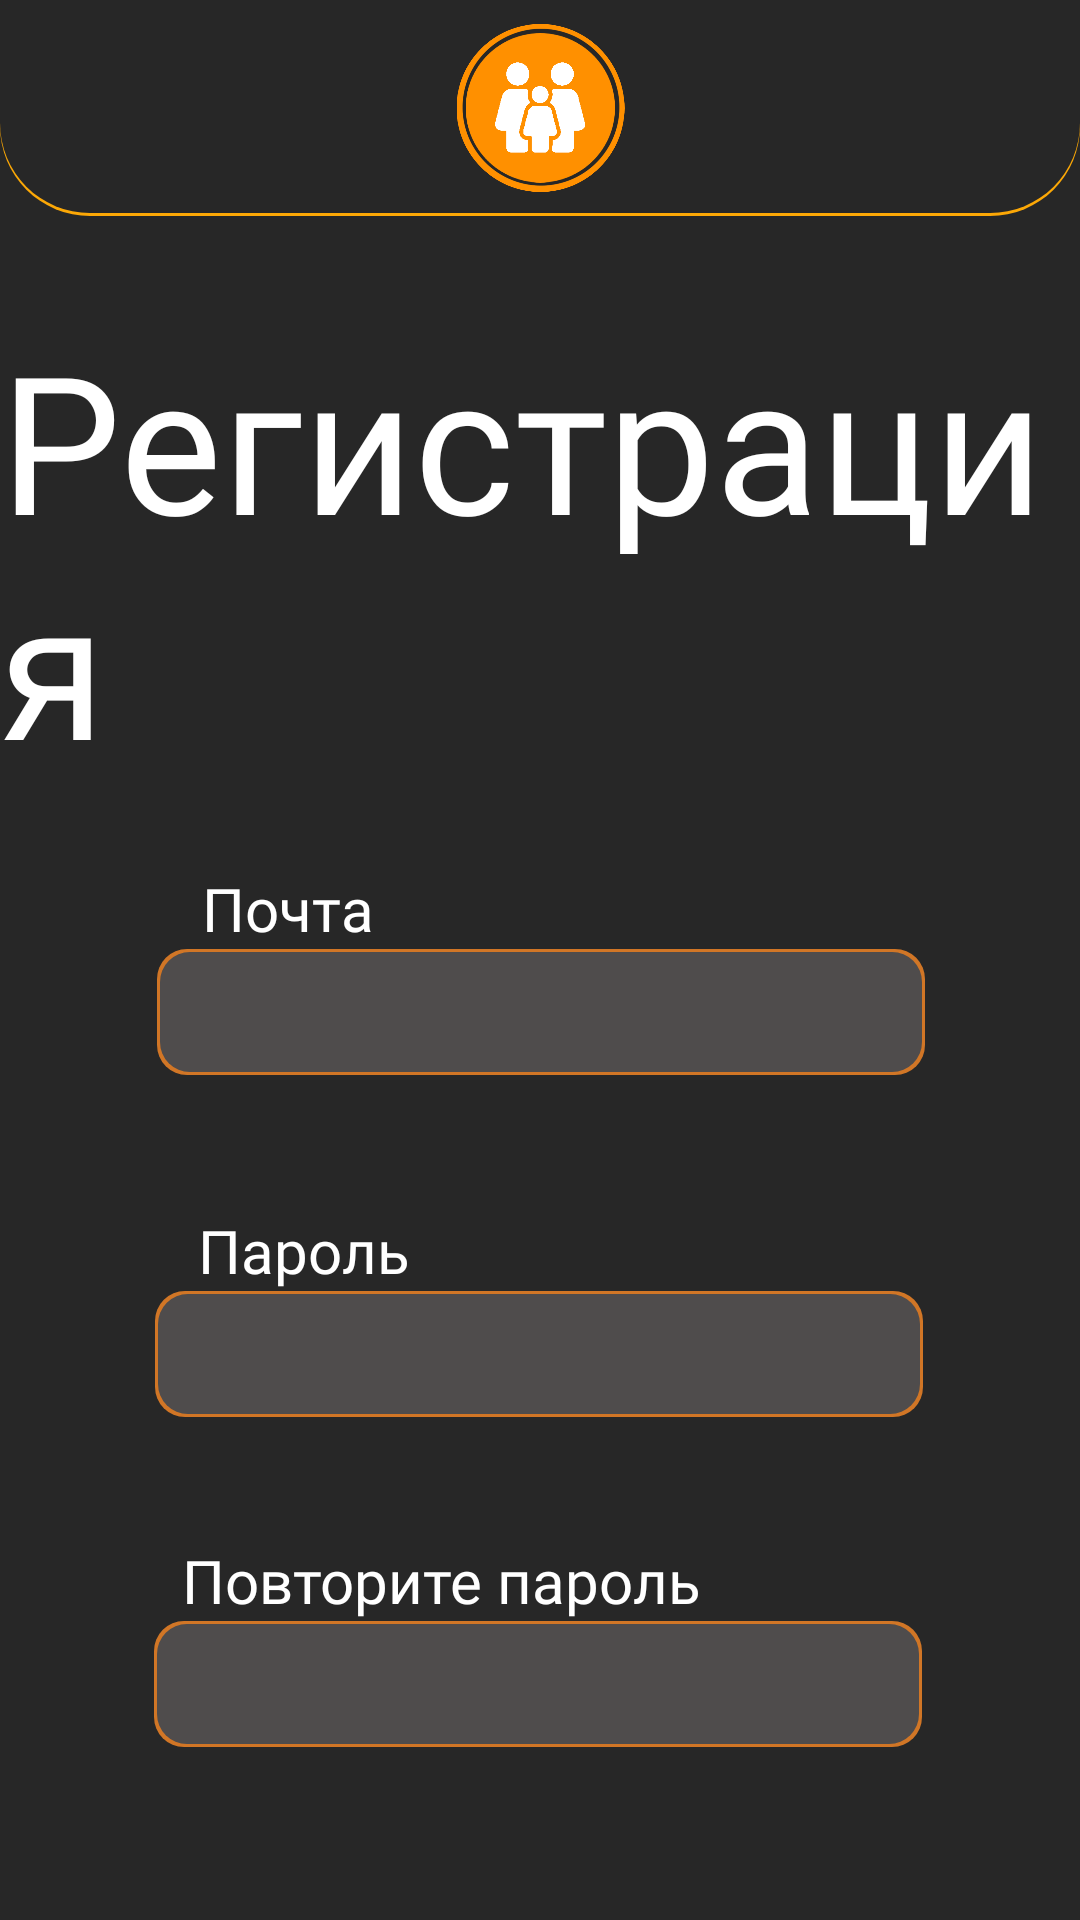

Produce the Android XML layout that renders to this screen, including the resource entries it uses.
<!-- AndroidManifest.xml: application theme Theme.JiraFamily -->
<!-- res/layout/activity_registartion_admin.xml -->
<?xml version="1.0" encoding="utf-8"?>
<androidx.constraintlayout.widget.ConstraintLayout xmlns:android="http://schemas.android.com/apk/res/android"
    xmlns:app="http://schemas.android.com/apk/res-auto"
    xmlns:tools="http://schemas.android.com/tools"
    android:layout_width="match_parent"
    android:layout_height="match_parent"
    android:background="@color/background"
    tools:context=".RegistrationActivity">

    <View
        android:id="@+id/header"
        android:layout_width="wrap_content"
        android:layout_height="72dp"
        android:background="@drawable/header_border"
        app:layout_constraintEnd_toEndOf="parent"
        app:layout_constraintHorizontal_bias="1.0"
        app:layout_constraintStart_toStartOf="parent"
        app:layout_constraintTop_toTopOf="parent" />

    <ImageView
        android:id="@+id/Logo"
        android:layout_width="57dp"
        android:layout_height="56dp"
        android:layout_marginTop="8dp"
        android:contentDescription="@string/logo"
        app:layout_constraintEnd_toEndOf="@+id/header"
        app:layout_constraintStart_toStartOf="@+id/header"
        app:layout_constraintTop_toTopOf="parent"
        app:srcCompat="@drawable/logo" />

    <TextView
        android:id="@+id/textView"
        android:layout_width="wrap_content"
        android:layout_height="wrap_content"
        android:layout_marginTop="32dp"
        android:fontFamily="@font/poppins_bold"
        android:text="@string/Registration_logo"
        android:textColor="#FFFFFF"
        android:textSize="64sp"
        app:layout_constraintEnd_toEndOf="parent"
        app:layout_constraintHorizontal_bias="0.516"
        app:layout_constraintStart_toStartOf="parent"
        app:layout_constraintTop_toBottomOf="@+id/header" />

    <Button
        android:id="@+id/logButton"
        android:layout_width="256sp"
        android:layout_height="42sp"
        android:layout_marginTop="116dp"
        android:backgroundTint="@color/yellow"
        android:fontFamily="@font/poppins_bold"
        android:text="@string/registration_button"
        android:textColor="@color/black"
        android:textSize="18sp"
        app:cornerRadius="10sp"
        app:layout_constraintEnd_toEndOf="parent"
        app:layout_constraintHorizontal_bias="0.509"
        app:layout_constraintStart_toStartOf="parent"
        app:layout_constraintTop_toBottomOf="@+id/repeatPasswordField" />

    <TextView
        android:id="@+id/textViewName"
        android:layout_width="wrap_content"
        android:layout_height="wrap_content"
        android:fontFamily="@font/poppins_bold"
        android:text="@string/input_password"
        android:textColor="@color/white"
        android:textSize="20sp"
        app:layout_constraintBottom_toTopOf="@+id/passwordField"
        app:layout_constraintEnd_toEndOf="parent"
        app:layout_constraintHorizontal_bias="0.228"
        app:layout_constraintStart_toStartOf="parent" />

    <TextView
        android:id="@+id/textView4"
        android:layout_width="wrap_content"
        android:layout_height="wrap_content"
        android:fontFamily="@font/poppins_bold"
        android:text="@string/input_email"
        android:textColor="@color/white"
        android:textSize="20sp"
        app:layout_constraintBottom_toTopOf="@+id/emailField"
        app:layout_constraintEnd_toEndOf="parent"
        app:layout_constraintHorizontal_bias="0.223"
        app:layout_constraintStart_toStartOf="parent" />

    <EditText
        android:id="@+id/passwordField"
        android:layout_width="256dp"
        android:layout_height="42dp"
        android:layout_marginTop="72dp"
        android:background="@drawable/rounded_inputtext"
        android:ems="10"
        android:inputType="textPassword"
        app:layout_constraintEnd_toEndOf="parent"
        app:layout_constraintHorizontal_bias="0.496"
        app:layout_constraintStart_toStartOf="parent"
        app:layout_constraintTop_toBottomOf="@+id/emailField" />

    <EditText
        android:id="@+id/emailField"
        android:layout_width="256dp"
        android:layout_height="42dp"
        android:layout_marginTop="52dp"
        android:background="@drawable/rounded_inputtext"
        android:ems="10"
        android:inputType="text"
        app:layout_constraintEnd_toEndOf="parent"
        app:layout_constraintHorizontal_bias="0.502"
        app:layout_constraintStart_toStartOf="parent"
        app:layout_constraintTop_toBottomOf="@+id/textView" />

    <EditText
        android:id="@+id/repeatPasswordField"
        android:layout_width="256sp"
        android:layout_height="42sp"
        android:layout_marginTop="68dp"
        android:background="@drawable/rounded_inputtext"
        android:ems="10"
        android:inputType="textPassword"
        app:layout_constraintEnd_toEndOf="parent"
        app:layout_constraintHorizontal_bias="0.492"
        app:layout_constraintStart_toStartOf="parent"
        app:layout_constraintTop_toBottomOf="@+id/passwordField" />

    <TextView
        android:id="@+id/textViewLastName"
        android:layout_width="wrap_content"
        android:layout_height="wrap_content"
        android:fontFamily="@font/poppins_bold"
        android:text="@string/repeat_password_input"
        android:textColor="@color/white"
        android:textSize="20sp"
        app:layout_constraintBottom_toTopOf="@+id/repeatPasswordField"
        app:layout_constraintEnd_toEndOf="parent"
        app:layout_constraintHorizontal_bias="0.324"
        app:layout_constraintStart_toStartOf="parent" />

</androidx.constraintlayout.widget.ConstraintLayout>
<!-- resources referenced by this layout -->
<resources>
  <color name="background">#272727</color>
  <color name="black">#FF000000</color>
  <color name="white">#FFFFFFFF</color>
  <color name="yellow">#D17626</color>
  <!-- drawable header_border (drawable) -->
  <layer-list xmlns:android="http://schemas.android.com/apk/res/android">
      <item android:id="@+id/background">
          <shape>
              <solid android:color="#FCA806" />
              <corners android:topLeftRadius="0dp"
                  android:topRightRadius="0dp"
                  android:bottomLeftRadius="30dp"
                  android:bottomRightRadius="30dp" />
          </shape>
      </item>
      <item android:left="0dp" android:right="0dp" android:top="0dp" android:bottom="1dp">
          <shape>
              <solid android:color="#272727" />
              <corners android:topLeftRadius="0dp"
                  android:topRightRadius="0dp"
                  android:bottomLeftRadius="30dp"
                  android:bottomRightRadius="30dp" />
          </shape>
      </item>
  </layer-list>
  <!-- drawable logo: png bitmap (drawable, 29619 bytes) -->
  <!-- drawable rounded_inputtext (drawable) -->
  <layer-list xmlns:android="http://schemas.android.com/apk/res/android">
      <item android:id="@+id/background">
          <shape>
              <solid android:color="@color/yellow" />
              <corners android:radius="10dp" />
          </shape>
      </item>
      <item android:left="1dp" android:right="1dp" android:top="1dp" android:bottom="1dp">
          <shape>
              <solid android:color="@color/gray" />
              <corners android:radius="10dp" />
          </shape>
      </item>
  </layer-list>
  <string name="Registration_logo">Регистрация</string>
  <string name="input_email">Почта</string>
  <string name="input_password">Пароль</string>
  <string name="logo">Logo</string>
  <string name="registration_button">Зарегистрироваться</string>
  <string name="repeat_password_input">Повторите пароль</string>
  <style name="Theme.JiraFamily" parent="Base.Theme.JiraFamily" />
  <color name="gray">#4F4C4C</color>
  <style name="Base.Theme.JiraFamily" parent="Theme.Material3.DayNight.NoActionBar">
          
          
      </style>
</resources>
